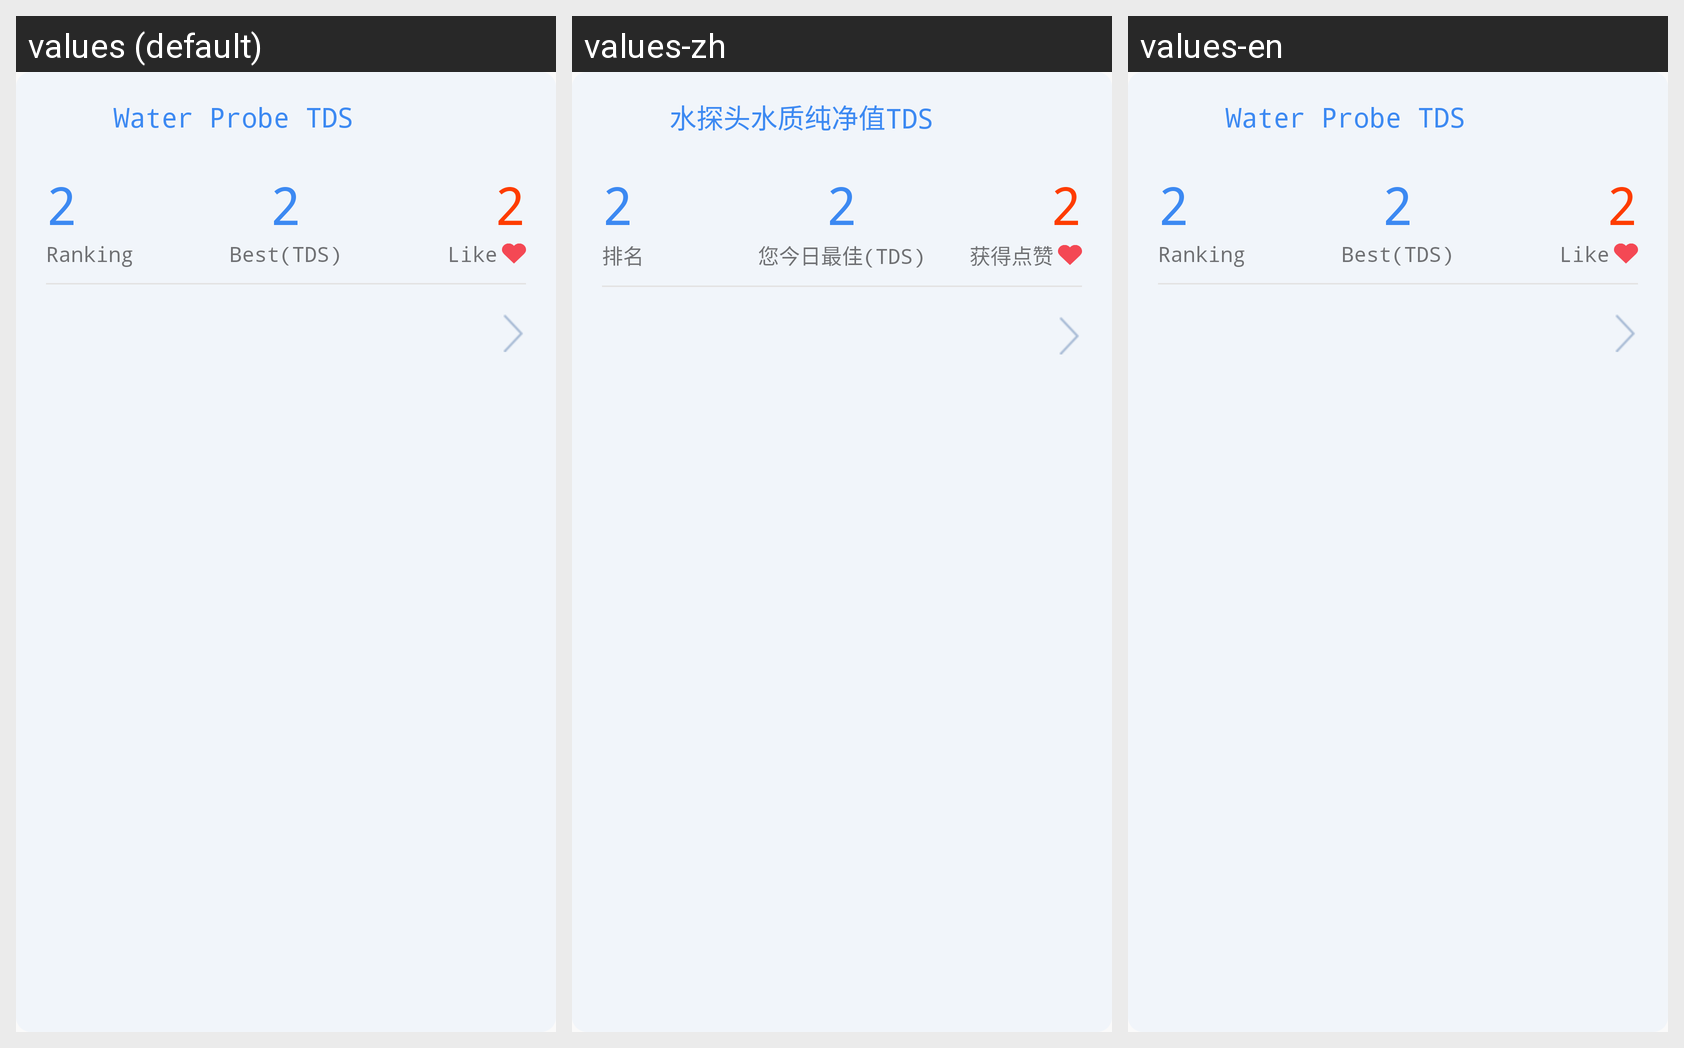

Here is an Android app screen in its default locale and in the app's own translations. Write out the translated-string differences for the strings that appear on this screen.
Android screen res/layout/my_center_classifier_rank_item.xml rendered under 3 locales, left to right: values (default), values-zh, values-en. Device: Nexus 5 (rendered at 1080×1920; each locale shown at half size, 540×960, under a caption strip naming it); theme AppTheme.
Strings drawn on this screen, with the default value and each locale's value (text and hints the layout hard-codes, and strings that could not be matched under every locale, appear in the picture but are not listed):

Center_Rank_Tap_Tds
  values: Water Probe TDS
  values-zh: 水探头水质纯净值TDS
  values-en: Water Probe TDS

rank
  values: Ranking
  values-zh: 排名
  values-en: Ranking

today_best_tds
  values: Best(TDS)
  values-zh: 您今日最佳(TDS)
  values-en: Best(TDS)

get_mark
  values: Like
  values-zh: 获得点赞
  values-en: Like
